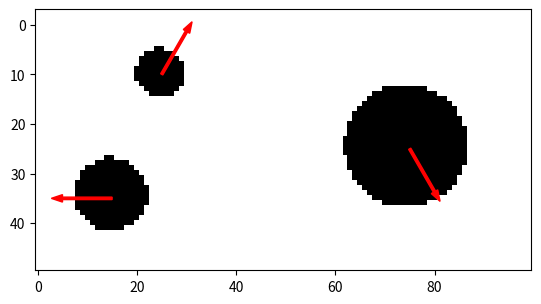

Write Python code to recreate this figure. (Note: this script raises an exception after producing the figure.)
import matplotlib.pyplot as plt
from matplotlib import colors
import numpy as np

#code to create true force vectors
def genForces(f1,a1,f2,a2):
    fx_1 = f1*np.cos(a1)
    fy_1 = f1*np.sin(a1)
    fx_2 = f2*np.cos(a2)
    fy_2 = f2*np.sin(a2)

    fx_3 = -(fx_1+fx_2)
    fy_3 = -(fy_1+fy_2)

    print("forces are:")
    print("Force1: x={}, y={}".format(int(fx_1),int(fy_1)))
    print("Force2: x={}, y={}".format(int(fx_2),int(fy_2)))
    print("Force3: x={}, y={}".format(int(fx_3),int(fy_3)))

    return np.array([[fx_1,fx_2,fx_3],[fy_1,fy_2,fy_3]])


def plotFormatVector(formatVector,res:int=100):
    circles = formatVector[0]
    radii = formatVector[1]
    forces = formatVector[2]
    nelx, nely = formatVector[3], formatVector[4]
    Youngs, C_max, S_max = formatVector[5], formatVector[6], formatVector[7]
    print("Youngs:",Youngs)
    print("C_max:",C_max)
    print("S_max:",S_max)


    xDim,yDim = 2,1
    x = np.linspace(0,xDim,res,True)
    y = np.linspace(0,yDim,res//2,True)

    X,Y = np.meshgrid(x,y)

    def dist(circleIndex):
        return np.sqrt((X-circles[0][circleIndex])**2 + (Y-circles[1][circleIndex])**2) - radii[circleIndex]
    
    circlesMap = np.minimum(dist(0),np.minimum(dist(1),dist(2)))
    circlesMap = np.where(circlesMap<=0,1,0)

    fig,ax = plt.subplots(1,1)
    plt.imshow(circlesMap,cmap='gray_r')
    MaxForce = np.max(np.abs(np.ravel(forces)))
    maxForceLength = res//10
    forceScale = maxForceLength/MaxForce

    def plotForce(num):
        centerX = circles[0][num] * res//2
        centerY = circles[1][num] * res//2
        dx = forces[0][num] * forceScale
        dy = forces[1][num] * forceScale
        ax.arrow(centerX,centerY,dx,dy,width=res/200,color='red')

    plotForce(0)
    plotForce(1)
    plotForce(2)
        
    
    plt.show()


#current set up is the fidget spinner formation

#circle 1
c1_x = 0.85
c1_y = 0.76
c1_radius = .15

#circle 2
c2_x = 0.85
c2_y = 0.24
c2_radius = .15

#circle 3
c3_x = 1.3
c3_y = 0.5
c3_radius = .15

#forces are set to the mean value pointed at an angle
force1 = 1e4
angle1 = (1/6)*np.pi

force2 = 1e4
angle2 = (5/6)*np.pi


#set up for beam

#circle 1
c1_x = 0.3
c1_y = 0.7
c1_radius = .15

#circle 2
c2_x = 1.5
c2_y = 0.5
c2_radius = .25

#circle 3
c3_x = .5
c3_y = 0.2
c3_radius = .10

#forces are set to the mean value pointed at an angle
force1 = 1e4
angle1 = (6/6)*np.pi

force2 = 1e4
angle2 = (2/6)*np.pi

# standard resolution is 100 by 50

circles_array = np.array([[c1_x,c2_x,c3_x],[c1_y,c2_y,c3_y]])
radii_array = np.array([c1_radius,c2_radius,c3_radius])
forces = genForces(force1,angle1,force2,angle2)

#slightly higher constraints than normal

YoungsModulus = 2e11
ComplianceMax = 0.03
StressMax = 1e7

#standard resolution
nelx = 100
nely = nelx//2#50

formatVector = [circles_array,radii_array,forces,nelx,nely,YoungsModulus,ComplianceMax,StressMax]

plotFormatVector(formatVector)

np.savetxt('formatVector',formatVector)